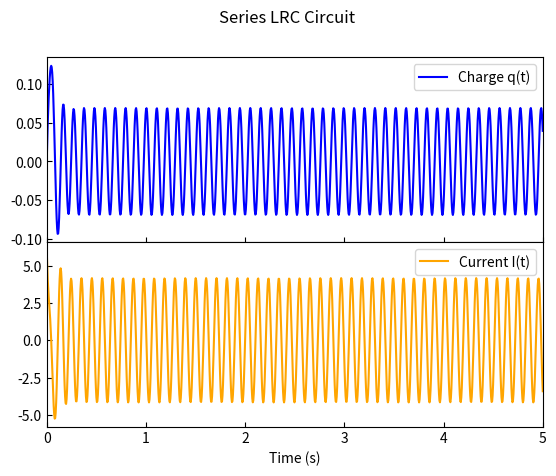
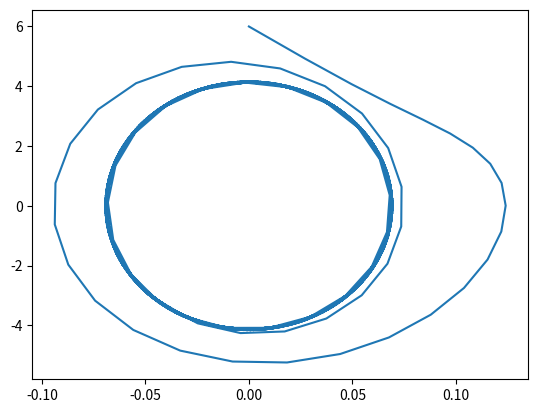

Python code for these plots, in order:
# Series LRC Circuit
# Created by Shaheer Ziya

import matplotlib.pyplot as plt
from scipy.integrate import odeint
import numpy as np


# L = 0.5 H, R = 20 ohms,C = 0.001 F 
L, R, C = 0.5, 20, 0.001

def emf(t):
  return 100 * np.sin(60 * t)

def dr_dt(r, t: float) -> float:
  q, I = r
  dq_dt = I
  dI_dt = 1/L * (emf(t) - (R * I) - (q/C))
  return np.array([dq_dt, dI_dt])


def main():
  # r = q, I
  # Interval to solve for and plot in
  start, end = 0, 5
  # Number of partitions of the interval
  STEPS = 1000
  # The array holding the partitions
  t = np.linspace(start, end, STEPS)

  # Initial conditions
  r0 = 0, 6
  
  # Solve the differential equation
  sol = odeint(dr_dt, r0, t)

  ### Plotting th Solution ###
  fig, axs = plt.subplots(2)
  fig.suptitle('Series LRC Circuit')
  fig.subplots_adjust(hspace=0)
  axs[0].plot(t, sol[:,0], color='blue', label='Charge q(t)')
  axs[1].plot(t, sol[:, 1], color='orange', label='Current I(t)')

  # Visual Aspects
  for i in (0,1):
    if i == 0:
      axs[i].set_xticklabels("")
    axs[i].set_xlim(start, end)
    axs[i].set_xlabel('Time (s)')
    axs[i].tick_params(direction="in")
    axs[i].legend()


  ### Final Tests ###

  fig, axs = plt.subplots()
  axs.plot(sol[:,0], sol[:,1])


  plt.show()

main()
